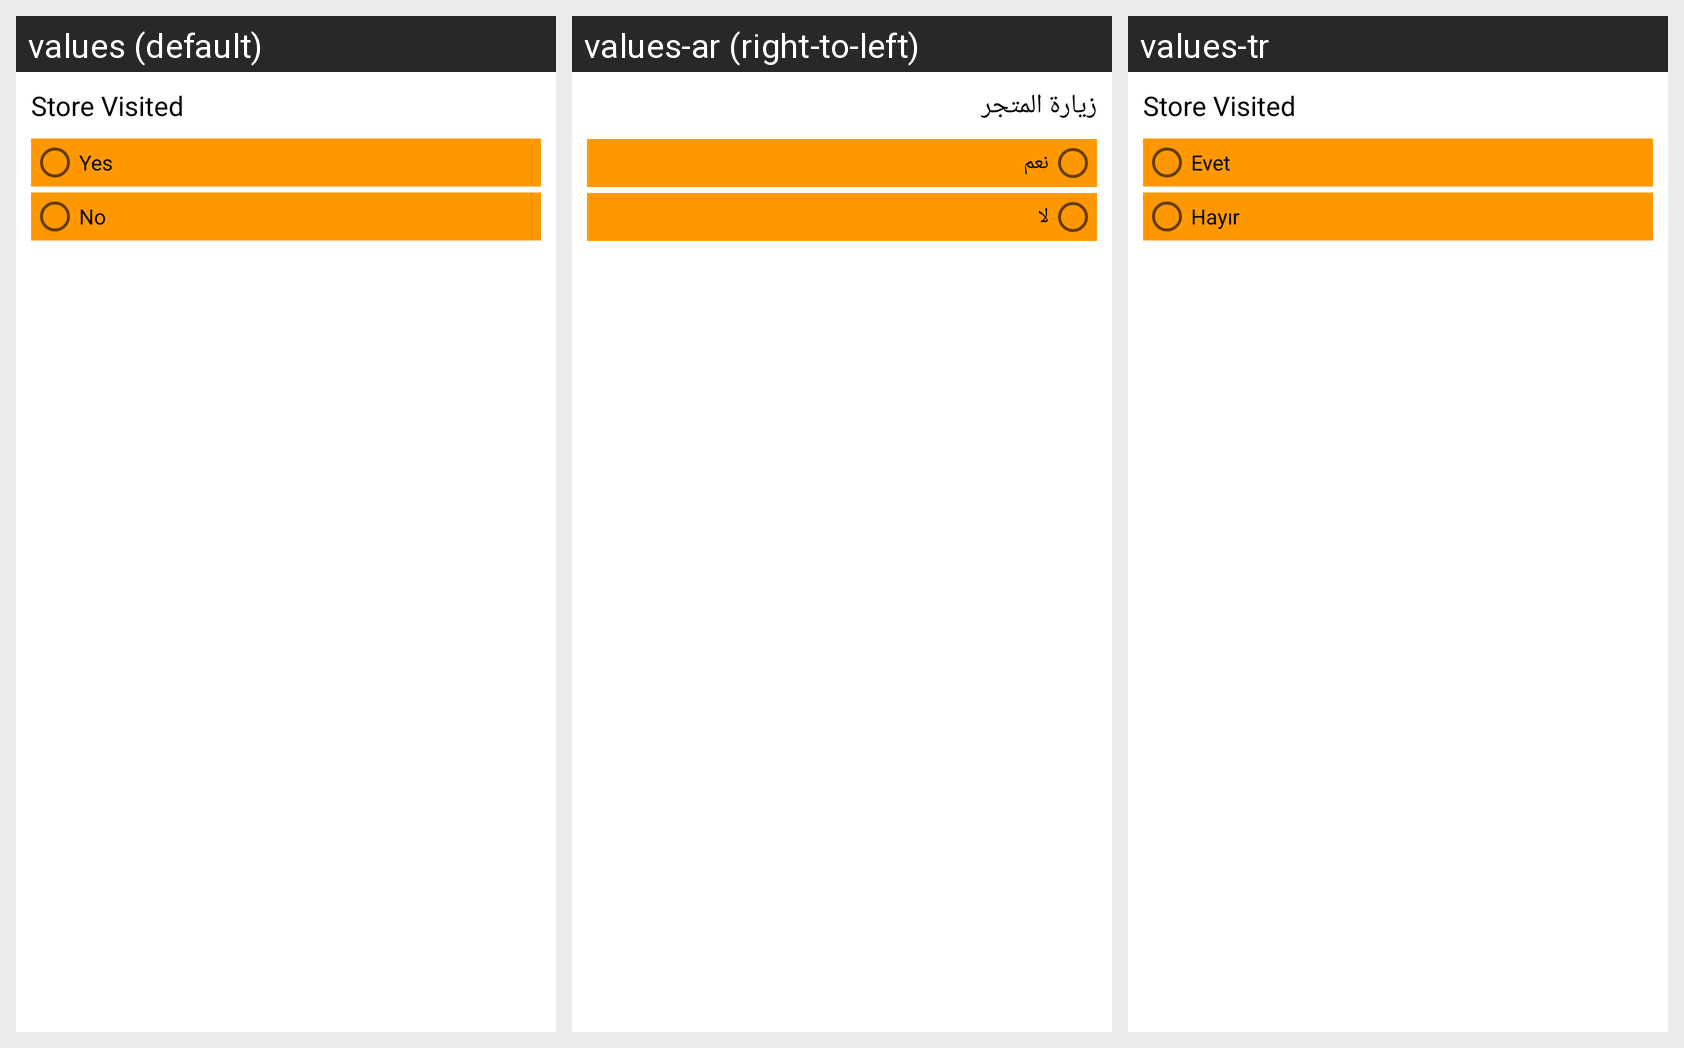

Here is an Android app screen in its default locale and in the app's own translations. Write out the translated-string differences for the strings that appear on this screen.
Android screen res/layout/dialogbox.xml rendered under 3 locales, left to right: values (default), values-ar (right-to-left), values-tr. Device: Nexus 5 (rendered at 1080×1920; each locale shown at half size, 540×960, under a caption strip naming it); theme AppTheme.
Strings drawn on this screen, with the default value and each locale's value (text and hints the layout hard-codes, and strings that could not be matched under every locale, appear in the picture but are not listed):

StoreVisited
  values: Store Visited
  values-ar: زيارة المتجر
  values-tr: Store Visited  [not translated; the default value is used]

yes
  values: Yes
  values-ar: نعم
  values-tr: Evet

no
  values: No
  values-ar: لا
  values-tr: Hayır
